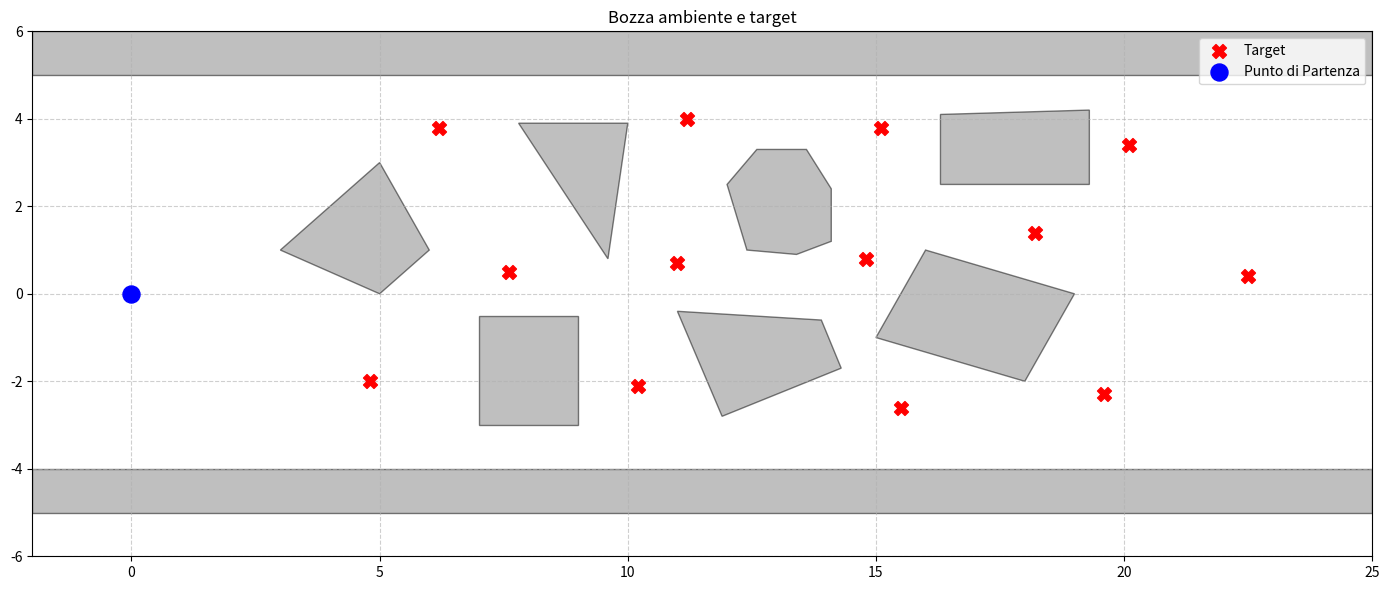

Here is the Python script that generated this plot:
import numpy as np
import matplotlib.pyplot as plt
import matplotlib.patches as patches


def mostra_schizzo_target():
    # 1. Definizione Ostacoli
    poligoni = [
        # Basi fisse (Pavimento, Soffitto, Muretto finale)
        [[-2.0, -4.0], [25.0, -4.0], [25.0, -5.0], [-2.0, -5.0]], 
        [[-2.0,  5.0], [25.0,  5.0], [25.0,  6.0], [-2.0,  6.0]], 
        
        # Ostacoli Grigi (mantenuti)
        [[3.0, 1.0], [5.0, 3.0], [6.0, 1.0], [5.0, 0.0]],         # Rombo SX
        [[7.0, -3.0], [9.0, -3.0], [9.0, -0.5], [7.0, -0.5]],     # Quadrato Basso
        
        # NUOVI OSTACOLI BLU
        [[7.8, 3.9], [10.0, 3.9], [9.6, 0.8]],                     # Triangolo alto SX
        [[11.0, -0.4], [13.9, -0.6], [14.3, -1.7], [11.9, -2.8]], # Rettangolo obliquo basso
        [[12.0, 2.5], [12.6, 3.3], [13.6, 3.3], [14.1, 2.4], 
         [14.1, 1.2], [13.4, 0.9], [12.4, 1.0]],                  # Esagono centrale
        [[16.3, 4.1], [19.3, 4.2], [19.3, 2.5], [16.3, 2.5]],     # Rettangolo alto DX
        [[15.0, -1.0], [18.0, -2.0], [19.0, 0.0], [16.0, 1.0]],   # Rettangolo basso dx
    ]
    
    # Muretto finale a DX
    segments = []
    for poli in poligoni:
        n = len(poli)
        for i in range(n):
            segments.append([poli[i], poli[(i + 1) % n]])
    segments.append([[21.0, -4.0], [21.0, -2.0]])
            
    # I PUNTINI VERDI (Target Testati estratti dall'immagine)
    targets = [
        np.array([4.8, -2.0, 0.0, 0.0, 0.0, 0.0]),
        np.array([6.2,  3.8, 0.0, 0.0, 0.0, 0.0]),
        np.array([7.6,  0.5, 0.0, 0.0, 0.0, 0.0]),
        np.array([10.2,-2.1, 0.0, 0.0, 0.0, 0.0]),
        np.array([11.0, 0.7, 0.0, 0.0, 0.0, 0.0]),
        np.array([11.2, 4.0, 0.0, 0.0, 0.0, 0.0]),
        np.array([15.1, 3.8, 0.0, 0.0, 0.0, 0.0]),
        np.array([14.8, 0.8, 0.0, 0.0, 0.0, 0.0]),
        np.array([15.5,-2.6, 0.0, 0.0, 0.0, 0.0]),
        np.array([18.2, 1.4, 0.0, 0.0, 0.0, 0.0]),
        np.array([19.6,-2.3, 0.0, 0.0, 0.0, 0.0]),
        np.array([20.1, 3.4, 0.0, 0.0, 0.0, 0.0]),
        np.array([22.5, 0.4, 0.0, 0.0, 0.0, 0.0])
    ]
    

    # 3. Plot
    plt.figure(figsize=(14, 6))
    ax = plt.gca()
    
    for poli in poligoni:
        poly = patches.Polygon(poli, closed=True, facecolor='gray', edgecolor='black', alpha=0.5)
        ax.add_patch(poly)
        
    for i, t in enumerate(targets):
        ax.scatter(t[0], t[1], color='red', marker='X', s=100, zorder=5, 
                   label='Target' if i==0 else "")
        
    ax.scatter(0.0, 0.0, color='blue', s=150, zorder=6, label='Punto di Partenza')
    
    plt.xlim(-2, 25)
    plt.ylim(-6, 6)
    plt.title('Bozza ambiente e target')
    plt.grid(True, linestyle='--', alpha=0.6)
    plt.legend(loc='upper right')
    plt.tight_layout()
    plt.show()

if __name__ == "__main__":
    mostra_schizzo_target()
